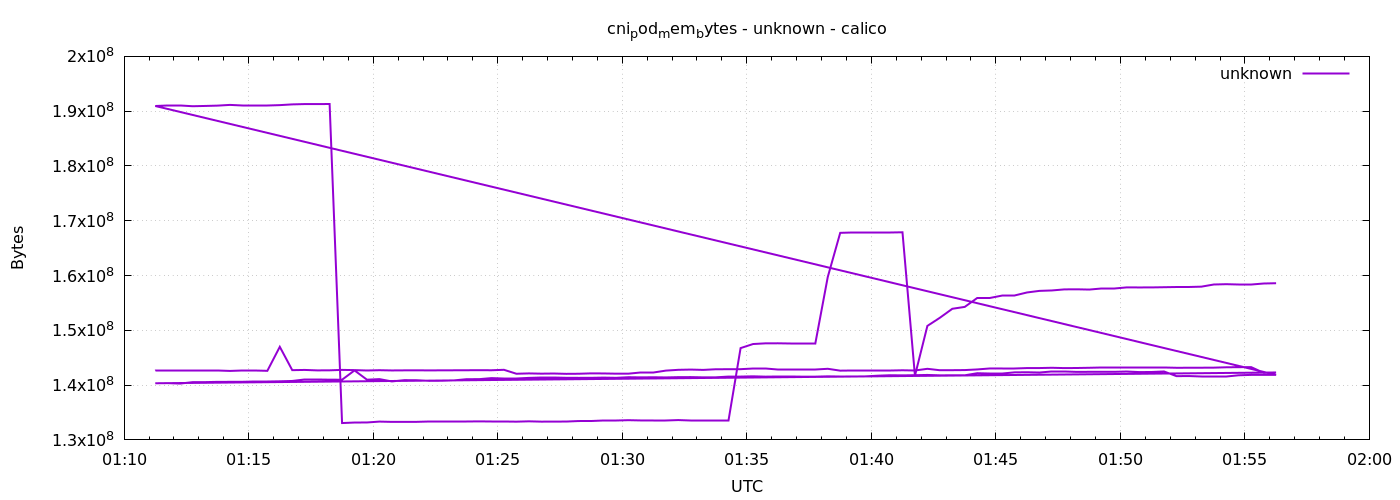

Values plotted in this chart, from the file beside it:
1778548275	142639104
1778548305	142639104
1778548335	142639104
1778548365	142639104
1778548395	142643200
1778548425	142643200
1778548455	142589952
1778548485	142598144
1778548515	142598144
1778548545	142606336
1778548575	146989056
1778548605	142729216
1778548635	142770176
1778548665	142688256
1778548695	142700544
1778548725	142778368
1778548755	142737408
1778548785	142667776
1778548815	142721024
1778548845	142675968
1778548875	142692352
1778548905	142700544
1778548935	142684160
1778548965	142696448
1778548995	142704640
1778549025	142712832
1778549055	142725120
1778549085	142712832
1778549115	142794752
1778549145	142073856
1778549175	142135296
1778549205	142090240
1778549235	142114816
1778549265	142057472
1778549295	142073856
1778549325	142143488
1778549355	142127104
1778549385	142086144
1778549415	142090240
1778549445	142217216
1778549475	142217216
1778549505	142647296
1778549535	142790656
1778549565	142835712
1778549595	142778368
1778549625	142893056
1778549655	142901248
1778549685	142909440
1778549715	142966784
1778549745	142966784
1778549775	142917632
1778549805	142917632
1778549835	142934016
1778549865	142934016
1778549895	142979072
1778549925	142639104
1778549955	142651392
1778549985	142651392
1778550015	142655488
1778550045	142663680
1778550075	142708736
... 212 more rows
